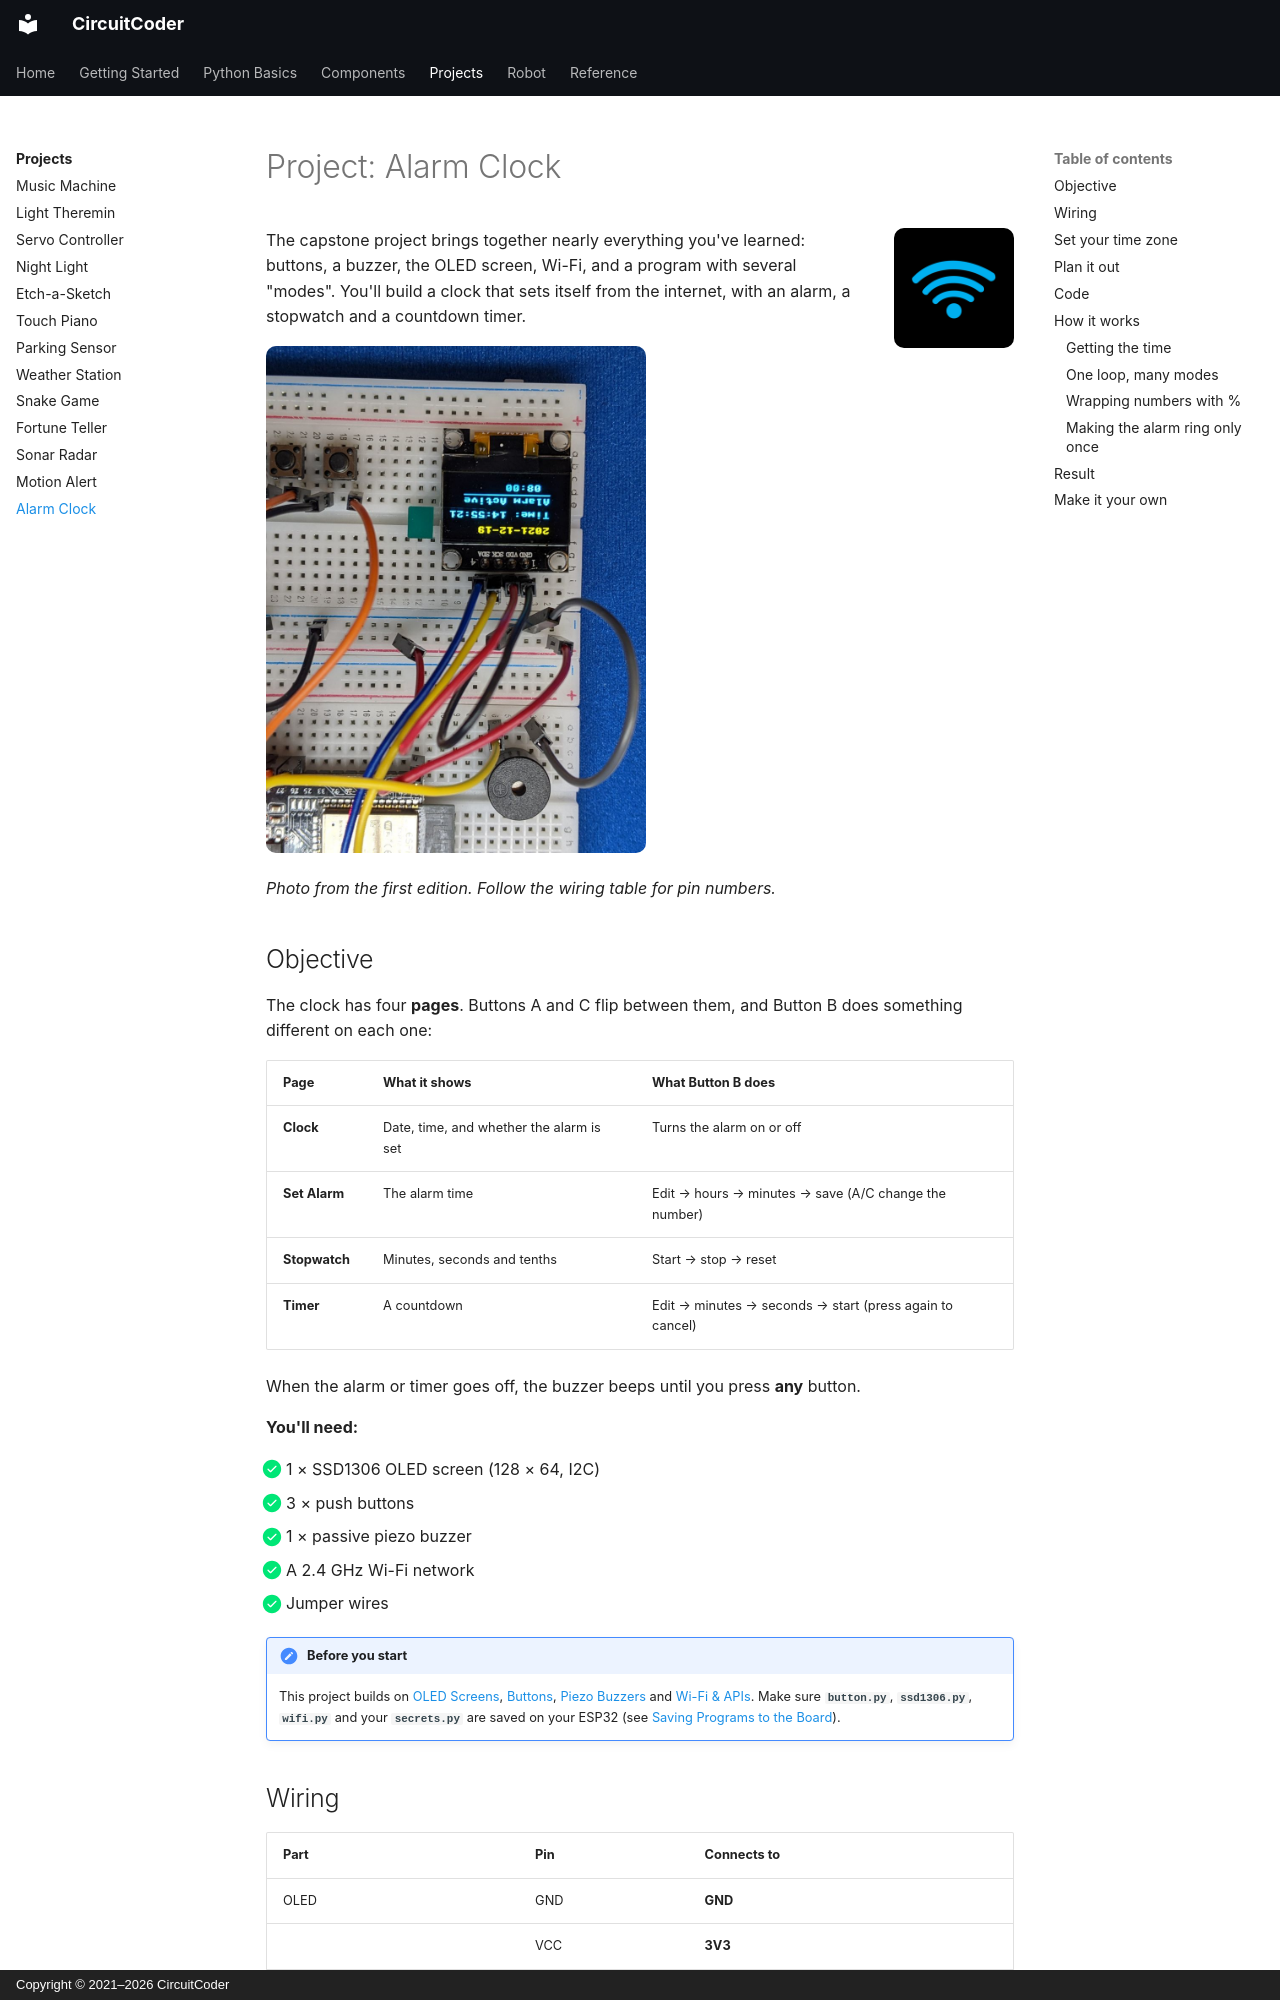

repository: CircuitCoder-ngh/MicroPythonStarterGuide · page: projects/alarm-clock/index.html · generator: mkdocs · copyright: Copyright © 2021–2026 CircuitCoder

# Project: Alarm Clock

<img src="../../assets/img/icons/wifi.png" alt="" class="cc-icon">

The capstone project brings together nearly everything you've learned:
buttons, a buzzer, the OLED screen, Wi-Fi, and a program with several
"modes". You'll build a clock that sets itself from the internet, with an
alarm, a stopwatch and a countdown timer.

![The finished alarm clock](../assets/img/photos/alarm-clock-1.jpg){ .cc-photo width="380" loading=lazy }

*Photo from the first edition. Follow the wiring table for pin numbers.*

## Objective

The clock has four **pages**. Buttons A and C flip between them, and Button
B does something different on each one:

| Page | What it shows | What Button **B** does |
|---|---|---|
| **Clock** | Date, time, and whether the alarm is set | Turns the alarm on or off |
| **Set Alarm** | The alarm time | Edit → hours → minutes → save (A/C change the number) |
| **Stopwatch** | Minutes, seconds and tenths | Start → stop → reset |
| **Timer** | A countdown | Edit → minutes → seconds → start (press again to cancel) |

When the alarm or timer goes off, the buzzer beeps until you press **any**
button.

<div class="cc-parts" markdown>
**You'll need:**

- [x] 1 × SSD1306 OLED screen (128 × 64, I2C)
- [x] 3 × push buttons
- [x] 1 × passive piezo buzzer
- [x] A 2.4 GHz Wi-Fi network
- [x] Jumper wires
</div>

!!! note "Before you start"
    This project builds on [OLED Screens](../components/oled.md),
    [Buttons](../components/buttons.md), [Piezo Buzzers](../components/buzzers.md)
    and [Wi-Fi & APIs](../components/wifi.md). Make sure **`button.py`**,
    **`ssd1306.py`**, **`wifi.py`** and your **`secrets.py`** are saved on your
    ESP32 (see [Saving Programs to the Board](../getting-started/saving-programs.md)).

## Wiring

| Part | Pin | Connects to |
|---|---|---|
| OLED | GND | **GND** |
| | VCC | **3V3** |
| | SCL | GPIO **22** |
| | SDA | GPIO **21** |
| Button A (previous) | one leg | GPIO **14**, other leg to **GND** |
| Button B (select) | one leg | GPIO **25**, other leg to **GND** |
| Button C (next) | one leg | GPIO **32**, other leg to **GND** |
| Buzzer | + leg | GPIO **26** |
| | – leg | **GND** |

Line the buttons up **A – B – C** from left to right, so the outside two
act like arrows and the middle one like "OK".
